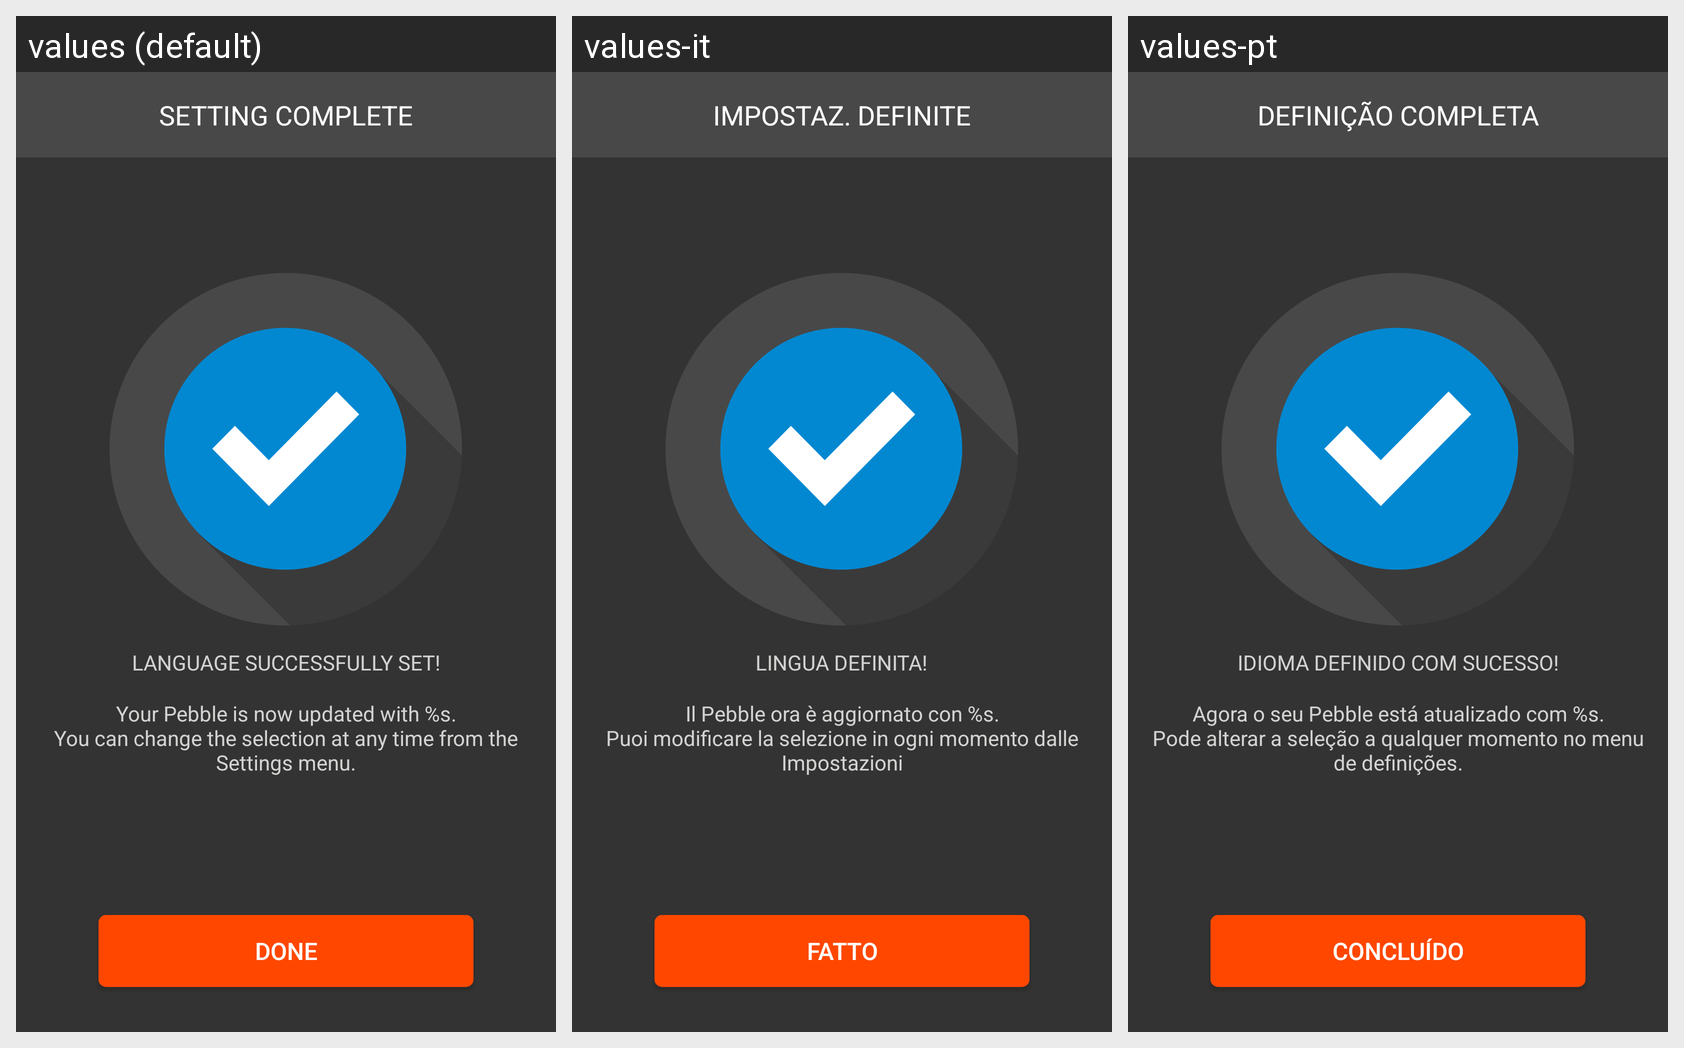

Locale-by-locale string values for the Android screen shown in this grid:
Android screen res/layout/fragment_language_install_complete.xml rendered under 3 locales, left to right: values (default), values-it, values-pt. Device: Nexus 5 (rendered at 1080×1920; each locale shown at half size, 540×960, under a caption strip naming it); theme AppTheme.
Other locales in the repository, not shown: values-de, values-es, values-fr.
Strings drawn on this screen, with the default value and each locale's value (text and hints the layout hard-codes, and strings that could not be matched under every locale, appear in the picture but are not listed):

language_setting_complete_banner
  values: SETTING COMPLETE
  values-it: IMPOSTAZ. DEFINITE
  values-pt: DEFINIÇÃO COMPLETA

language_set_successfully
  values: LANGUAGE SUCCESSFULLY SET!
  values-it: LINGUA DEFINITA!
  values-pt: IDIOMA DEFINIDO COM SUCESSO!

language_set_successfully_description
  values: Your Pebble is now updated with %s.
      You can change the selection at any time from the Settings menu.
  values-it: Il Pebble ora è aggiornato con %s.
      Puoi modificare la selezione in ogni momento dalle Impostazioni
  values-pt: Agora o seu Pebble está atualizado com %s.
      Pode alterar a seleção a qualquer momento no menu de definições.

onboarding_btn_done
  values: DONE
  values-it: FATTO
  values-pt: CONCLUÍDO
